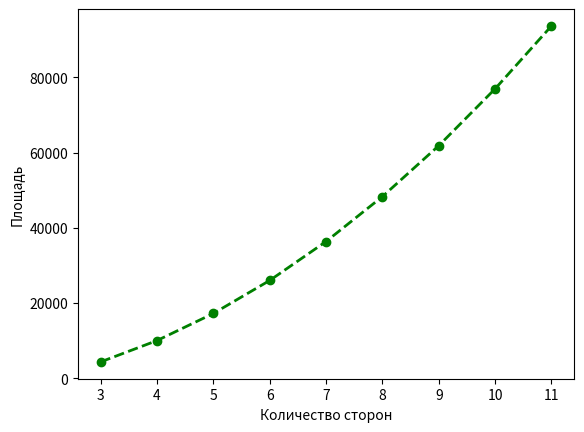

Here is the Python script that generated this plot:
import matplotlib.pyplot as plt


numsides = [3, 4, 5, 6, 7, 8, 9, 10, 11]
squares = [
    4330.13, 10000.0, 17204.77, 
    25980.76, 36339.12, 48284.27, 
    61818.24, 76942.09, 93656.4
]

plt.xlabel('Количество сторон')
plt.ylabel('Площадь')

plt.plot(numsides, squares, '--og', lw=2)

plt.show()

'''
pip install matplotlib
https://matplotlib.org/stable/index.html
https://matplotlib.org/stable/api/_as_gen/matplotlib.pyplot.plot.html

если размер одной стороны равен 100, 
то площади фигур с количеством сторон
3 4 5 6 7 .. будут равны:
#
#
#

а как будет зависеть площадь фигуры от её периметра?
'''
